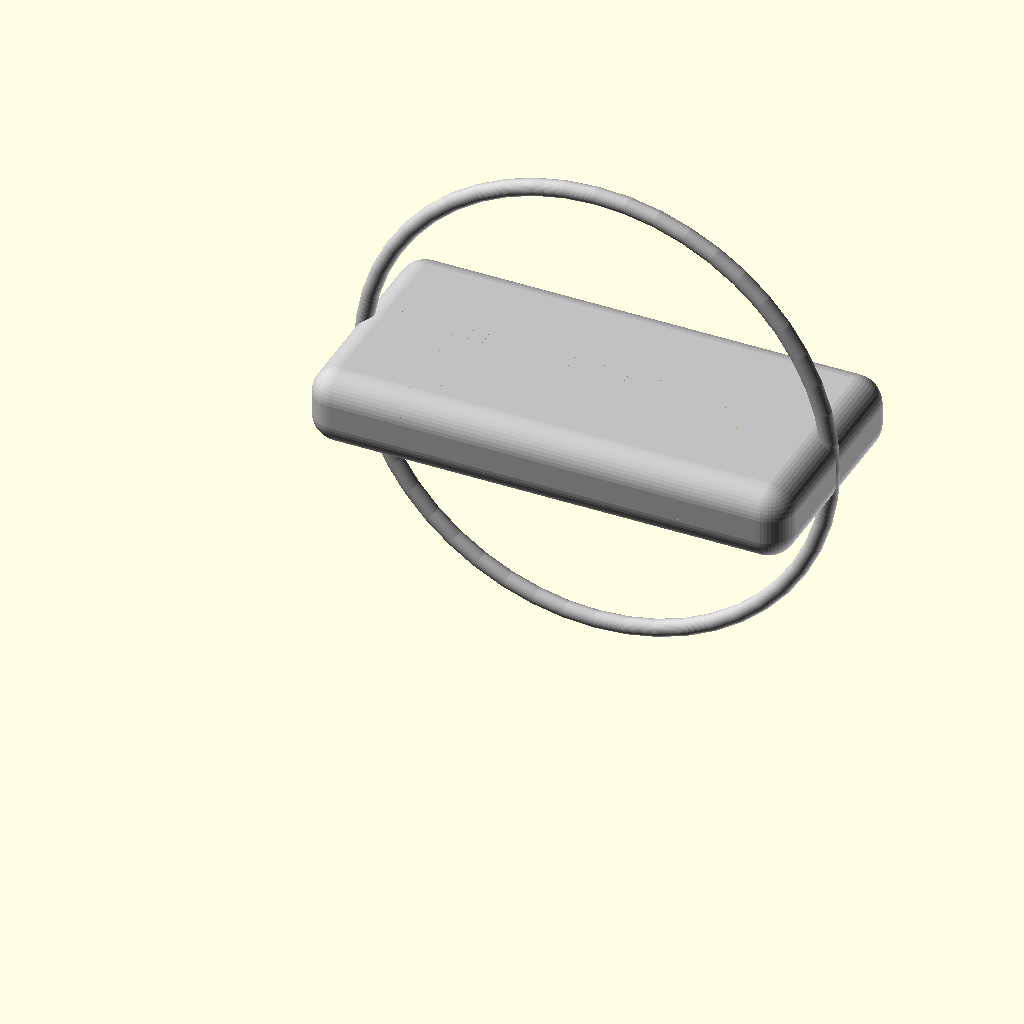
Cell 1: the model at its default parameters.
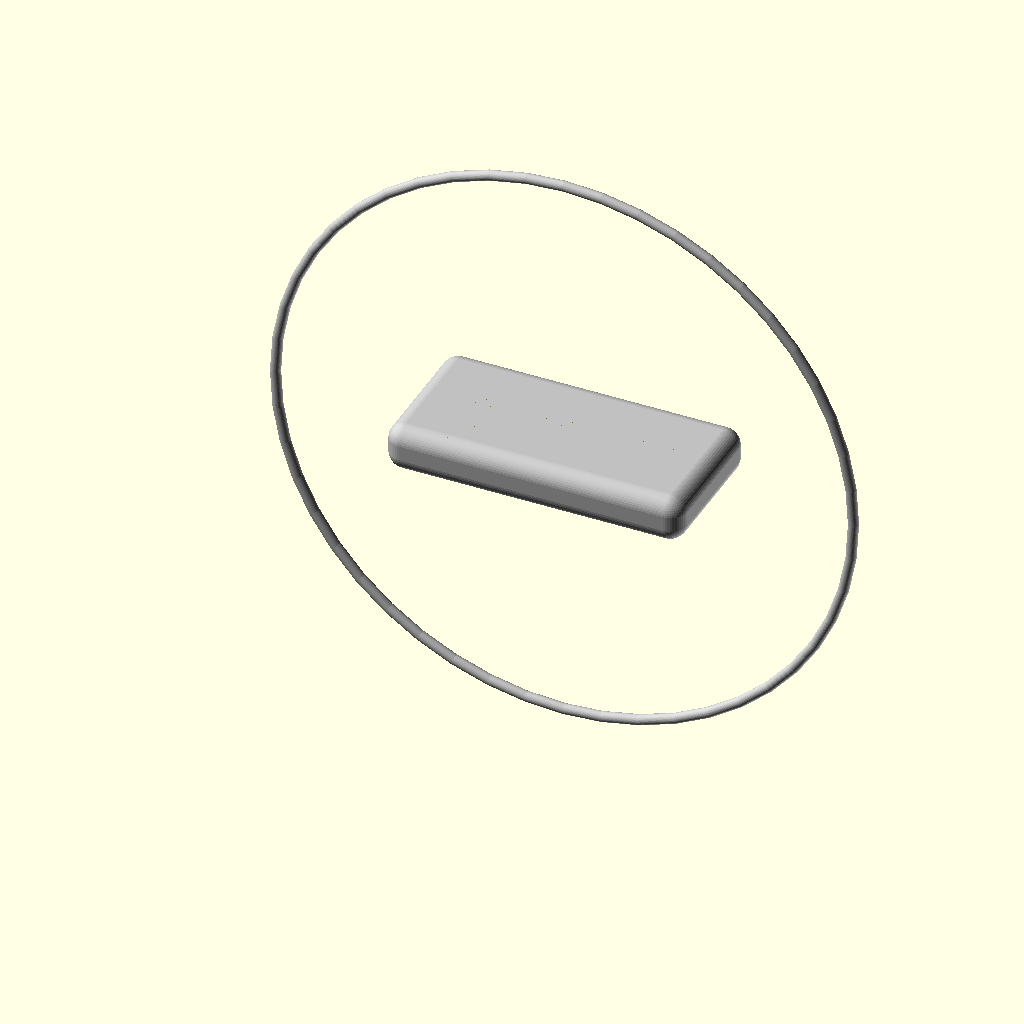
Cell 2: strap_r = 68 (everything else at default).
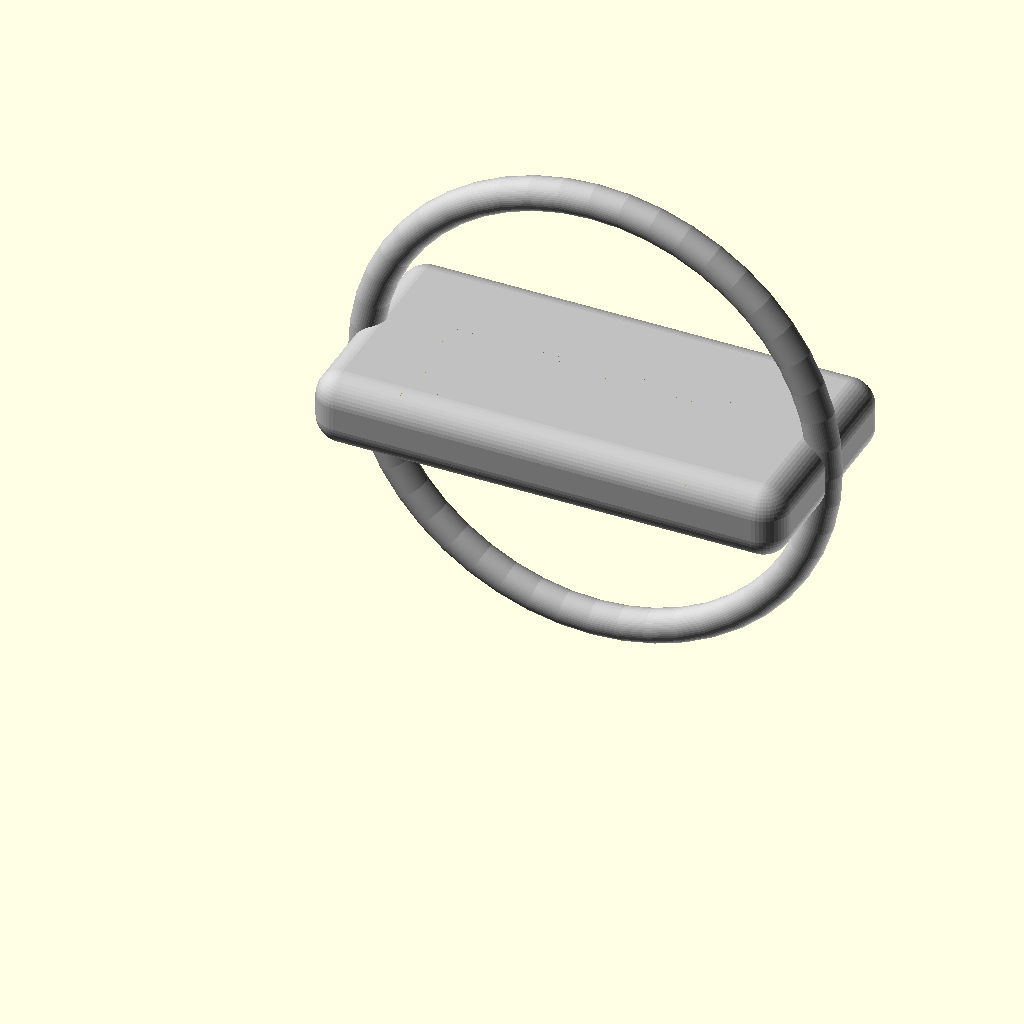
Cell 3: strap_t = 2.4 (everything else at default).
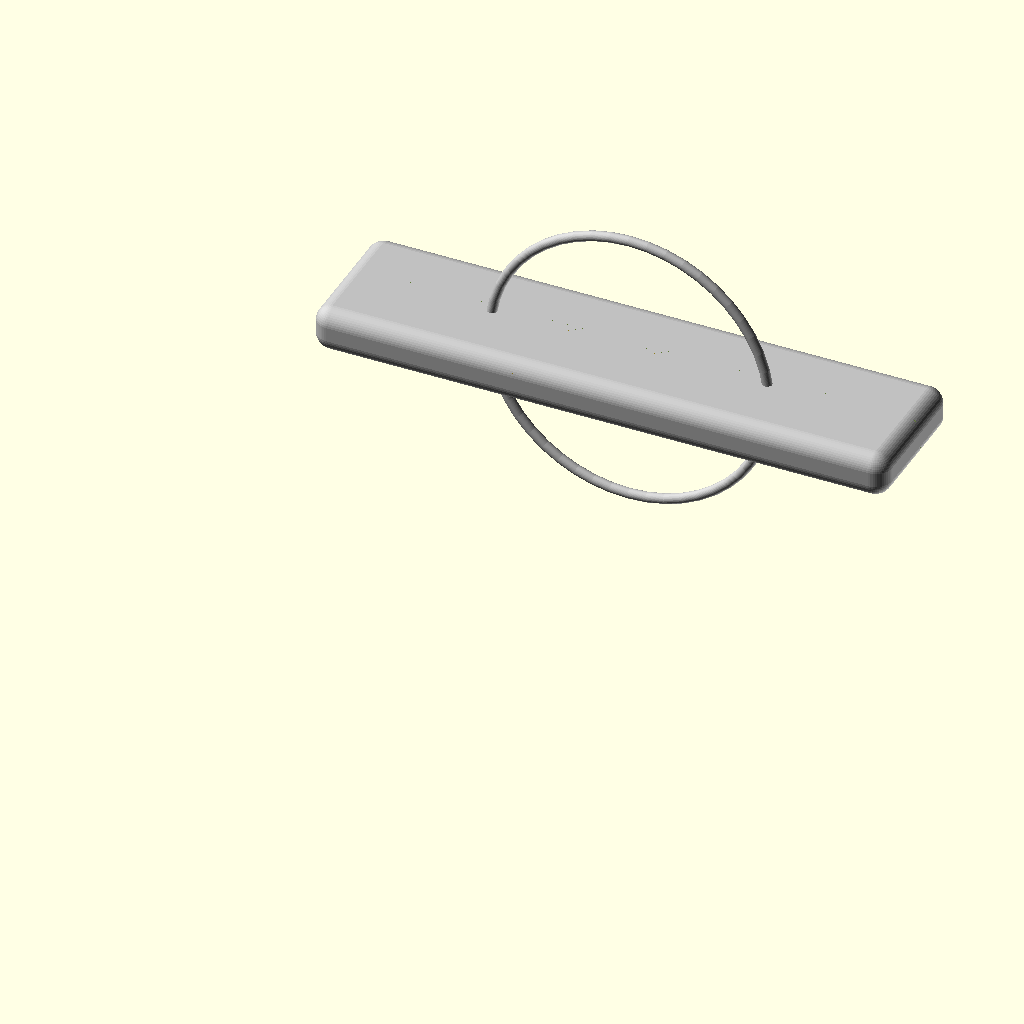
Cell 4: the same model with grip_len = 140.
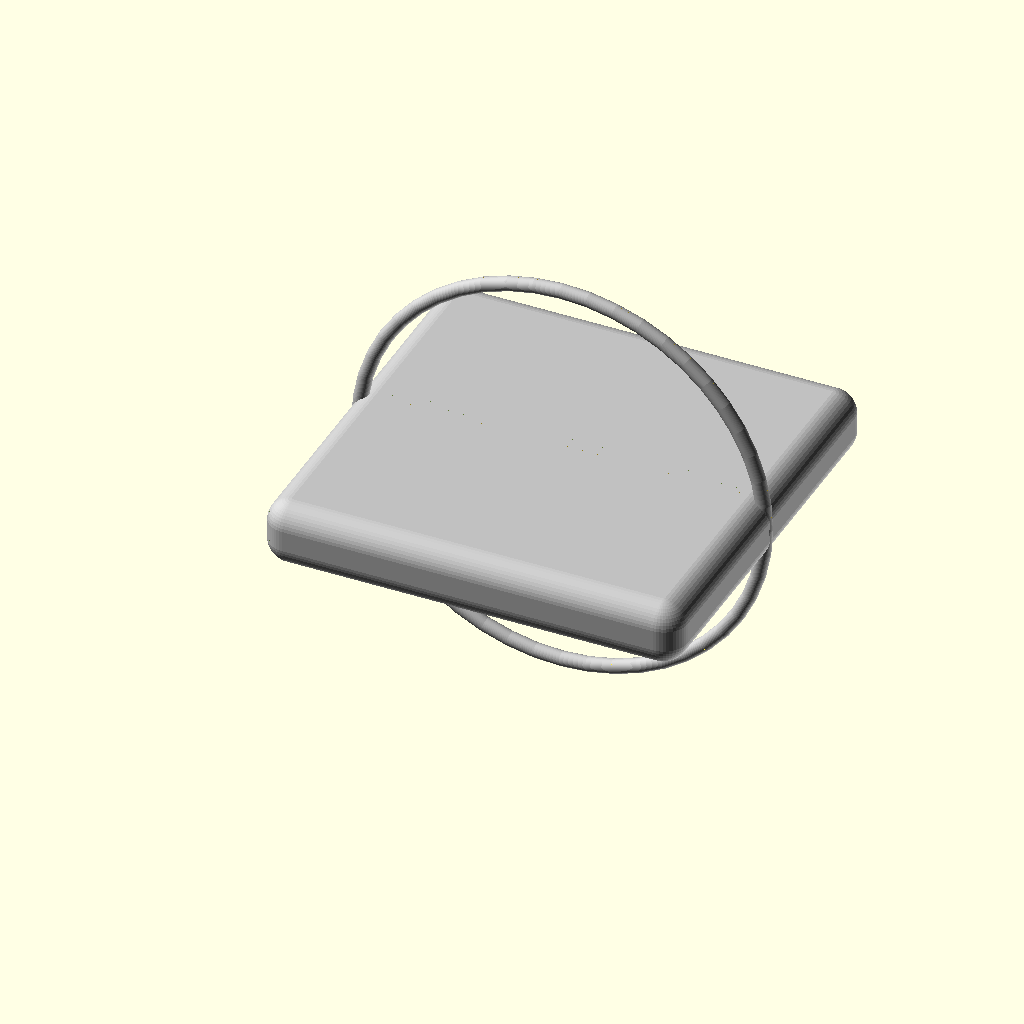
Cell 5: grip_w = 68 (everything else at default).
All cells are drawn from the same view direction (rotation 55°, 0°, 25°, orthographic, colour scheme Cornfield), but the view is re-fitted for each cell, so position and scale can differ between cells as well as the parameter.
Source of the model, assets/SCAD files/Touchy_Subjects_Refined_OpenSCAD_Pack/anchor_cuff_refined.scad:
include <common_refined.scad>;

/*
Anchor Cuff - split core + overmold shell concept.
Print cuff_core and grip_shell separately.
*/

part = "assembled"; // assembled | cuff_core | grip_shell | insert_shim
strap_r = 34;
strap_w = 34;
strap_t = 1.2;
grip_len = 70;
grip_w = 34;
grip_t = 11;

module cuff_core(){
    difference(){
        union(){
            rotate([90,0,0]) torus(R=strap_r, r=strap_t);
            translate([-grip_len/2,-grip_w/2,-grip_t/2]) rounded_box([grip_len, grip_w, grip_t], r=4);
        }
        translate([0,0,0]) rounded_box([grip_len-10, grip_w-10, grip_t-3], r=3, center=true);
    }
}

module grip_shell(){
    difference(){
        grip_ribs_band(h=grip_len, d=grip_w+8, rib_w=2, rib_h=1.0, count=14);
        translate([0,0,-1]) cylinder(h=grip_len+2, d=grip_w+0.8);
        translate([-100,-100,-2]) cube([200,200,grip_len+4]);
    }
}

module insert_shim(){
    rounded_box([52,18,6], r=2, center=true);
}

if(part=="cuff_core") cuff_core();
else if(part=="grip_shell") rotate([90,0,0]) grip_shell();
else if(part=="insert_shim") insert_shim();
else{
    color("silver") cuff_core();
    translate([0,0,6]) rotate([90,0,0]) grip_shell();
}
Parameter table extracted from the source (name, type, default, range or options):
part: string, default "assembled"
strap_r: number, default 34
strap_w: number, default 34
strap_t: number, default 1.2
grip_len: number, default 70
grip_w: number, default 34
grip_t: number, default 11
